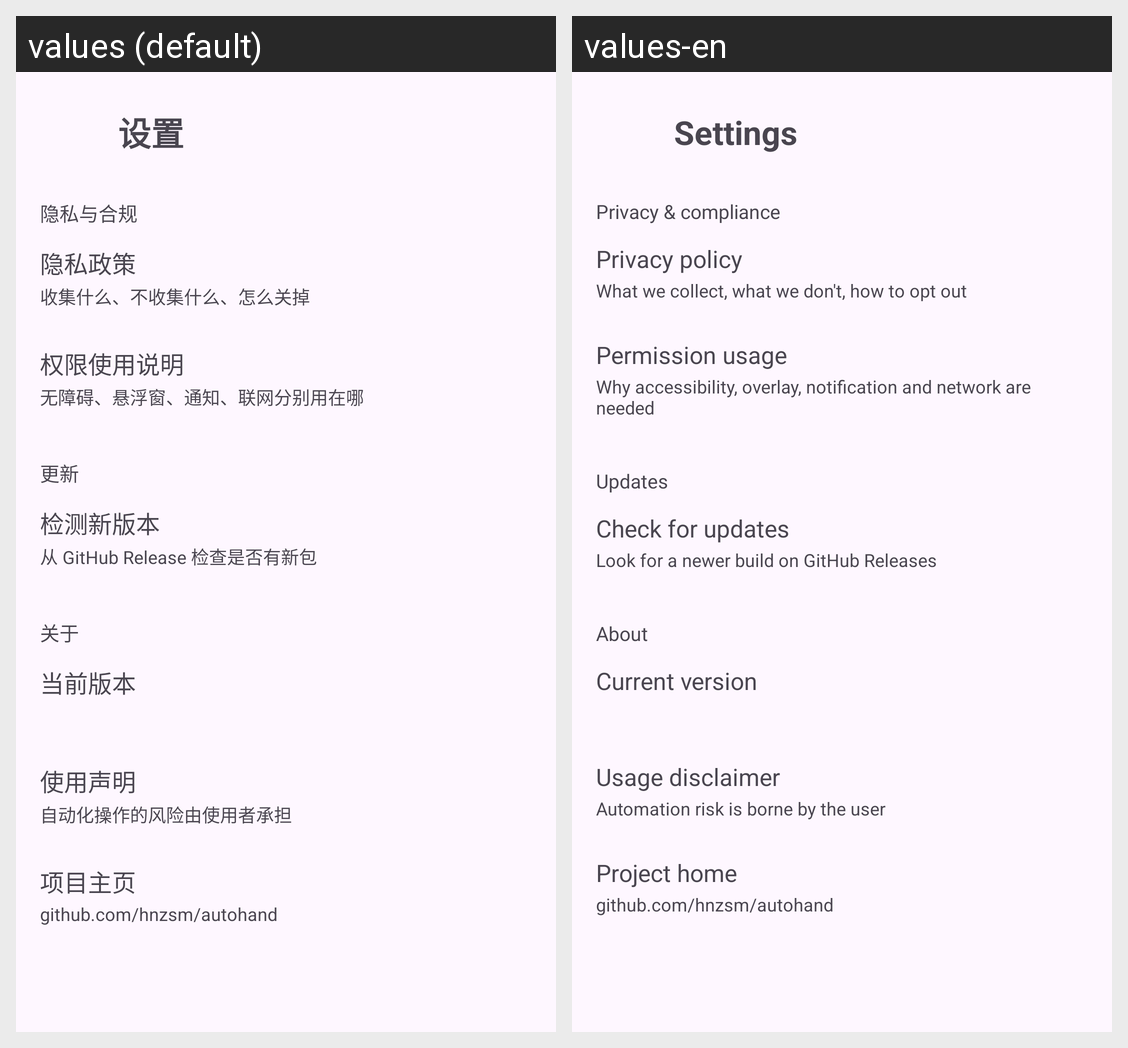

Locale-by-locale string values for the Android screen shown in this grid:
Android screen res/layout/activity_settings.xml rendered under 2 locales, left to right: values (default), values-en. Device: Nexus 5 (rendered at 1080×1920; each locale shown at half size, 540×960, under a caption strip naming it); theme Theme.AutoHand.
Strings drawn on this screen, with the default value and each locale's value (text and hints the layout hard-codes, and strings that could not be matched under every locale, appear in the picture but are not listed):

settings
  values: 设置
  values-en: Settings

settings_section_privacy
  values: 隐私与合规
  values-en: Privacy & compliance

settings_privacy
  values: 隐私政策
  values-en: Privacy policy

settings_privacy_sub
  values: 收集什么、不收集什么、怎么关掉
  values-en: What we collect, what we don't, how to opt out

settings_permissions
  values: 权限使用说明
  values-en: Permission usage

settings_permissions_sub
  values: 无障碍、悬浮窗、通知、联网分别用在哪
  values-en: Why accessibility, overlay, notification and network are needed

settings_section_update
  values: 更新
  values-en: Updates

settings_check_update
  values: 检测新版本
  values-en: Check for updates

settings_check_update_sub
  values: 从 GitHub Release 检查是否有新包
  values-en: Look for a newer build on GitHub Releases

settings_section_about
  values: 关于
  values-en: About

settings_version
  values: 当前版本
  values-en: Current version

settings_disclaimer
  values: 使用声明
  values-en: Usage disclaimer

settings_disclaimer_sub
  values: 自动化操作的风险由使用者承担
  values-en: Automation risk is borne by the user

settings_repo
  values: 项目主页
  values-en: Project home

settings_repo_sub
  values: github.com/hnzsm/autohand
  values-en: github.com/hnzsm/autohand  [not translated; the default value is used]
